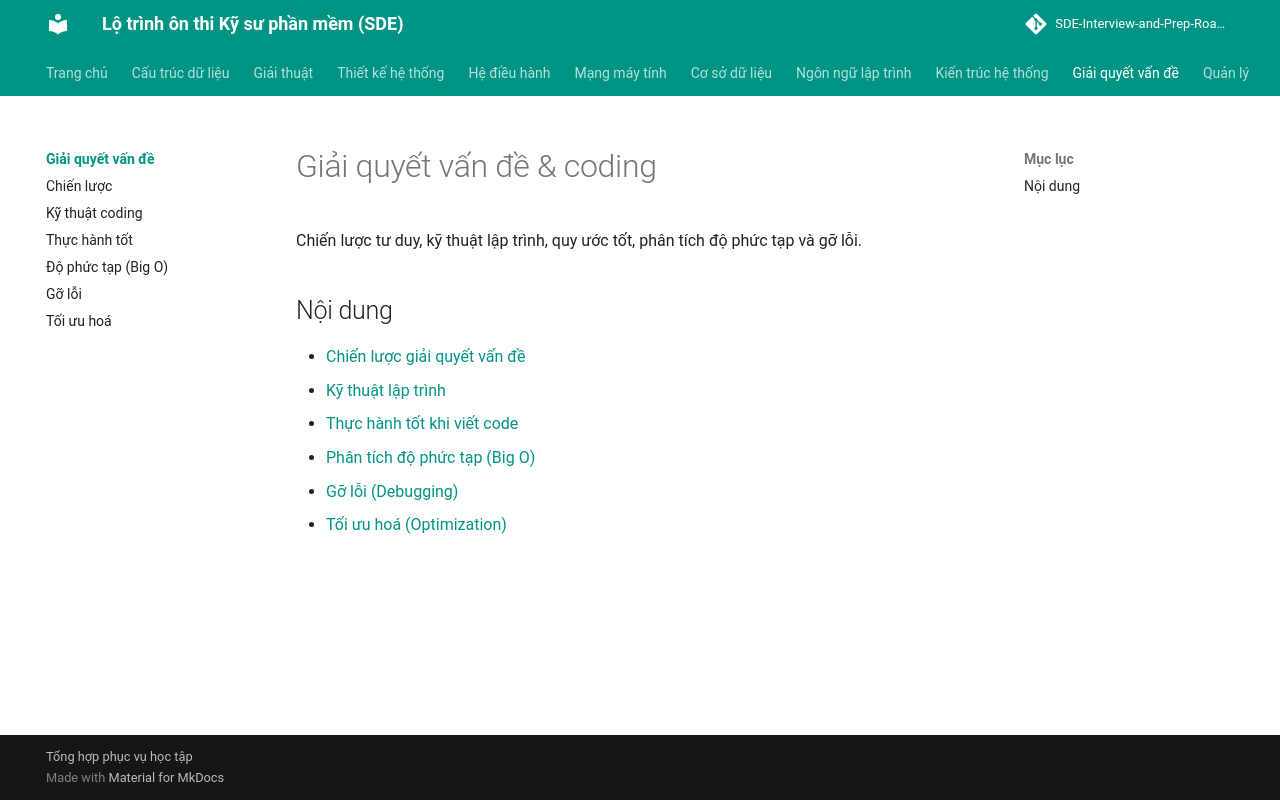

repository: tiendat-work/SDE-Interview-and-Prep-Roadmap-VI · page: giai-quyet-van-de/index.html · generator: mkdocs

# Giải quyết vấn đề & coding

Chiến lược tư duy, kỹ thuật lập trình, quy ước tốt, phân tích độ phức tạp và gỡ lỗi.

## Nội dung
- [Chiến lược giải quyết vấn đề](chien-luoc.md)
- [Kỹ thuật lập trình](ky-thuat-coding.md)
- [Thực hành tốt khi viết code](best-practices.md)
- [Phân tích độ phức tạp (Big O)](do-phuc-tap.md)
- [Gỡ lỗi (Debugging)](debugging.md)
- [Tối ưu hoá (Optimization)](toi-uu.md)
